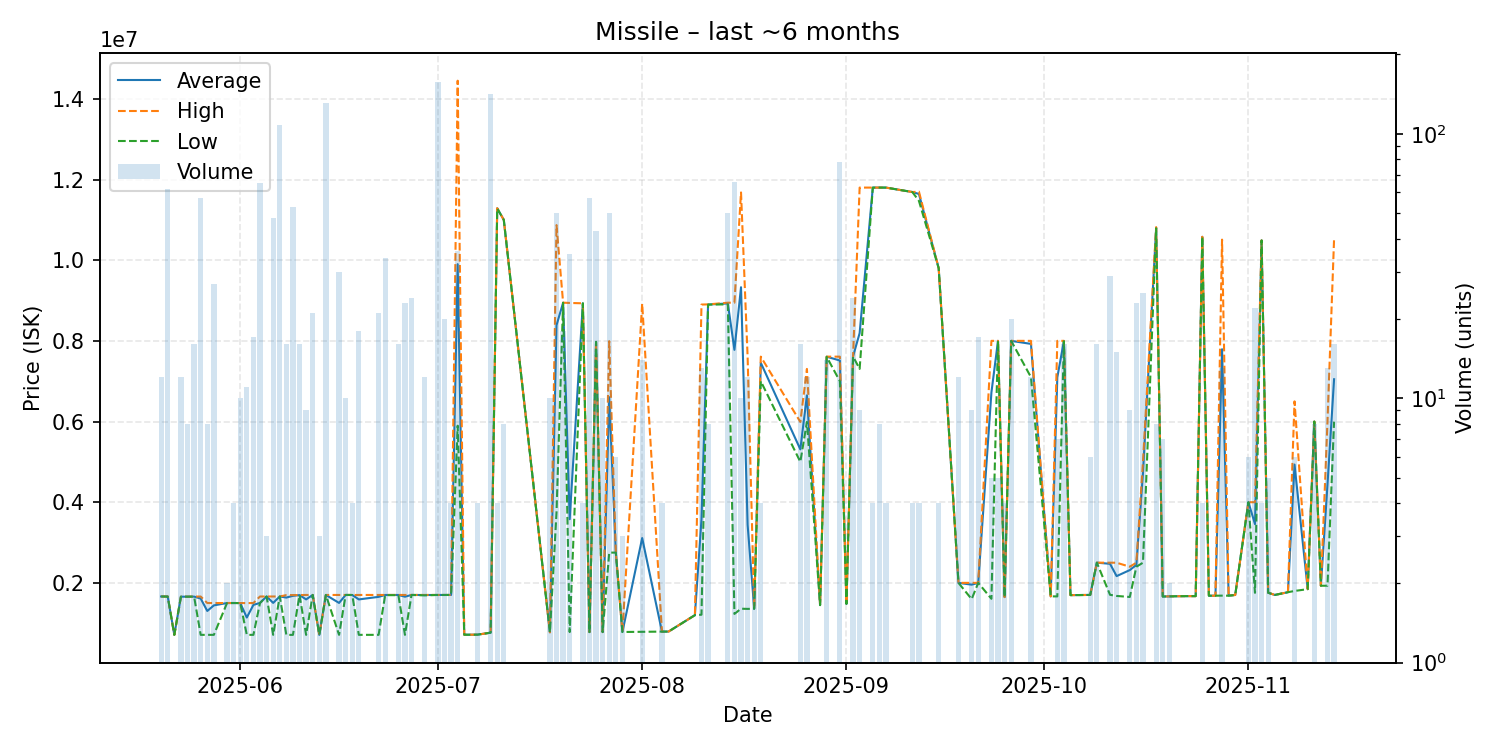

Source data for this figure (header and first rows):
date, average, highest, lowest, order_count, volume
2025-05-20, 1662000, 1662000, 1662000, 2, 12
2025-05-21, 1660968, 1662000, 1660000, 4, 62
2025-05-22, 710300, 710300, 710300, 1, 1
2025-05-23, 1657000, 1657000, 1657000, 3, 12
2025-05-24, 1657125, 1658000, 1657000, 3, 8
2025-05-25, 1658938, 1660000, 1658000, 3, 16
2025-05-26, 1611246, 1661000, 711000, 5, 57
2025-05-27, 1302750, 1500000, 711000, 2, 8
2025-05-28, 1441556, 1500000, 711000, 3, 27
2025-05-30, 1500000, 1500000, 1500000, 1, 2
2025-05-31, 1500000, 1500000, 1500000, 2, 4
2025-06-01, 1499200, 1500000, 1498000, 2, 10
2025-06-02, 1140273, 1498000, 711000, 2, 11
2025-06-03, 1453353, 1500000, 711000, 4, 17
2025-06-04, 1502843, 1662000, 1500000, 12, 65
2025-06-05, 1662000, 1662000, 1662000, 1, 3
2025-06-06, 1503383, 1662000, 710300, 4, 48
2025-06-07, 1662000, 1662000, 1662000, 17, 108
2025-06-08, 1635331, 1697000, 710300, 3, 16
2025-06-09, 1678383, 1697000, 710300, 8, 53
2025-06-10, 1697000, 1697000, 1697000, 1, 16
2025-06-11, 1590033, 1700000, 710300, 2, 9
2025-06-12, 1700000, 1700000, 1700000, 1, 21
2025-06-13, 710300, 710300, 710300, 2, 3
2025-06-14, 1700000, 1700000, 1700000, 5, 131
2025-06-16, 1502200, 1700000, 711000, 4, 30
2025-06-17, 1700000, 1700000, 1700000, 1, 10
2025-06-18, 1699000, 1699000, 1699000, 1, 4
2025-06-19, 1589333, 1700000, 711000, 5, 18
2025-06-22, 1652905, 1700000, 711000, 3, 21
2025-06-23, 1699706, 1700000, 1695000, 5, 34
2025-06-25, 1699688, 1700000, 1695000, 2, 16
2025-06-26, 1657000, 1700000, 711000, 4, 23
2025-06-27, 1700000, 1700000, 1700000, 2, 24
2025-06-29, 1698333, 1700000, 1690000, 2, 12
2025-07-01, 1700000, 1700000, 1700000, 12, 157
2025-07-02, 1699950, 1700000, 1699000, 4, 20
2025-07-03, 1700000, 1700000, 1700000, 2, 4
2025-07-04, 9901444, 14450000, 5896000, 8, 36
2025-07-05, 713800, 713800, 713800, 1, 1
2025-07-07, 715300, 715300, 715300, 1, 4
2025-07-09, 765100, 765100, 765100, 9, 141
2025-07-10, 11287500, 11290000, 11280000, 2, 4
2025-07-11, 11000000, 11000000, 11000000, 1, 8
2025-07-18, 774500, 774500, 774500, 1, 10
2025-07-19, 8387140, 10870000, 3749000, 13, 50
2025-07-20, 8945111, 8946000, 8945000, 4, 18
2025-07-21, 3577886, 8940000, 780000, 7, 35
2025-07-23, 8931000, 8931000, 8931000, 1, 4
2025-07-24, 780472, 781800, 778000, 6, 57
2025-07-25, 7974558, 7975000, 7974000, 5, 43
2025-07-26, 779500, 779500, 779500, 1, 10
2025-07-27, 6602720, 7992000, 2750000, 7, 50
2025-07-28, 2750500, 2751000, 2750000, 2, 6
2025-07-29, 781900, 781900, 781900, 1, 3
2025-08-01, 3111164, 8923000, 786400, 3, 14
2025-08-04, 791200, 791200, 791200, 1, 4
2025-08-05, 792200, 792200, 792200, 1, 1
2025-08-09, 1199000, 1199000, 1199000, 1, 1
2025-08-10, 3576462, 8900000, 1210000, 3, 13
... 65 more rows
